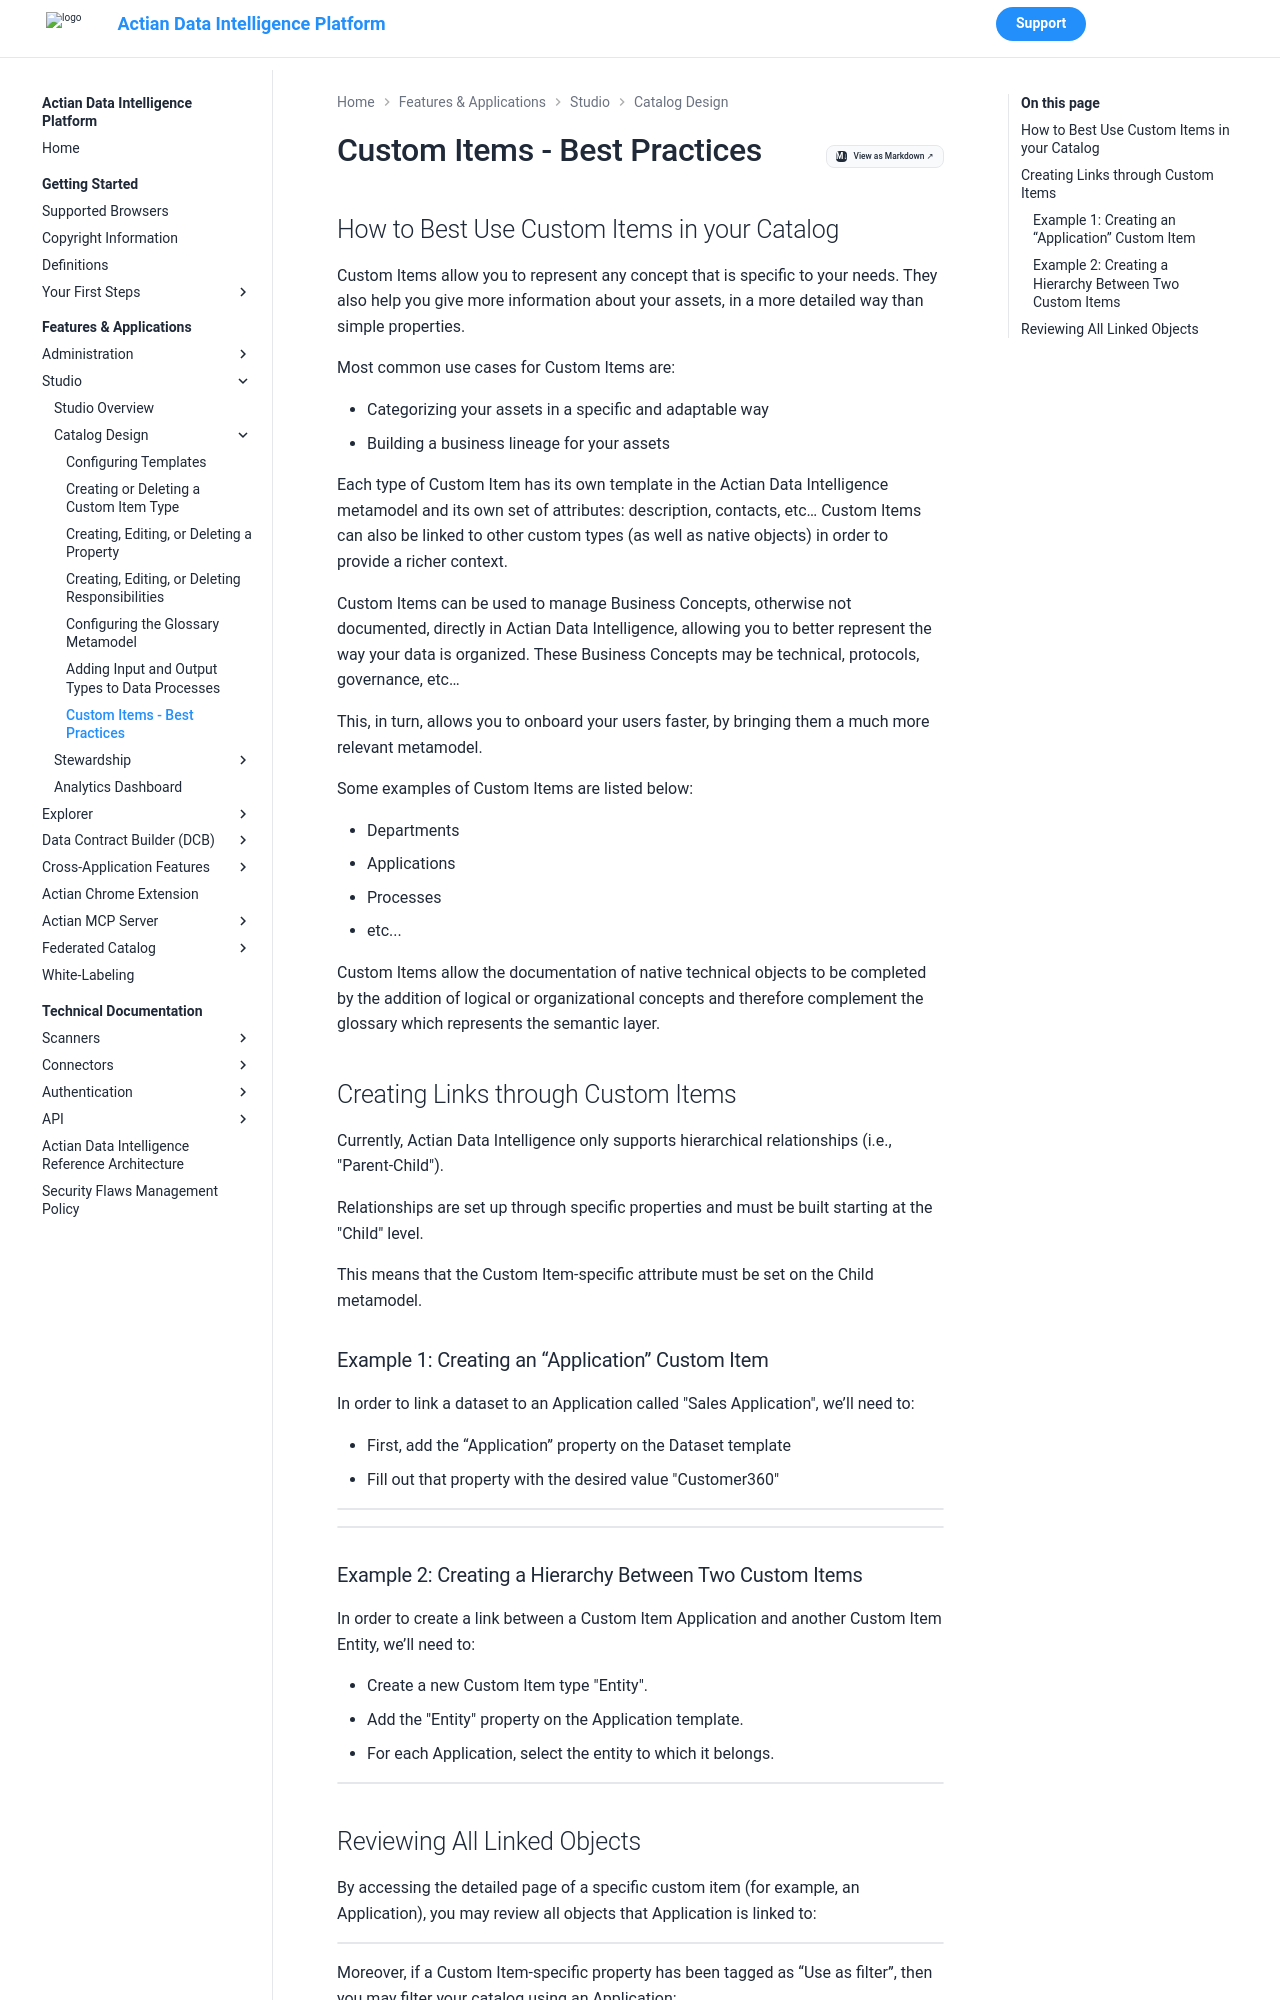

repository: ActianCorp/zeenea-platform-docs · page: latest/features-applications/studio/catalog-design/custom-item-best-practices.html · generator: mkdocs

# Custom Items - Best Practices

## How to Best Use Custom Items in your Catalog

Custom Items allow you to represent any concept that is specific to your needs. They also help you give more information about your assets, in a more detailed way than simple properties. 

Most common use cases for Custom Items are: 

* Categorizing your assets in a specific and adaptable way
* Building a business lineage for your assets

Each type of Custom Item has its own template in the Actian Data Intelligence metamodel and its own set of attributes: description, contacts, etc… Custom Items can also be linked to other custom types (as well as native objects) in order to provide a richer context. 

Custom Items can be used to manage Business Concepts, otherwise not documented, directly in Actian Data Intelligence, allowing you to better represent the way your data is organized.  These Business Concepts may be technical, protocols, governance, etc… 

This, in turn, allows you to onboard your users faster, by bringing them a much more relevant metamodel. 

Some examples of Custom Items are listed below: 

* Departments
* Applications
* Processes
* etc...

Custom Items allow the documentation of native technical objects to be completed by the addition of logical or organizational concepts and therefore complement the glossary which represents the semantic layer.

## Creating Links through Custom Items

Currently, Actian Data Intelligence only supports hierarchical relationships (i.e., "Parent-Child"). 

Relationships are set up through specific properties and must be built starting at the "Child" level. 

This means that the Custom Item-specific attribute must be set on the Child metamodel. 

### Example 1: Creating an “Application” Custom Item

In order to link a dataset to an Application called "Sales Application", we’ll need to: 

* First, add the “Application” property on the Dataset template
* Fill out that property with the desired value "Customer360"

![](./images/dataset-template.png)

![](./images/sales-application.png)

### Example 2: Creating a Hierarchy Between Two Custom Items

In order to create a link between a Custom Item Application and another Custom Item Entity, we’ll need to: 

* Create a new Custom Item type "Entity".
* Add the "Entity" property on the Application template.
* For each Application, select the entity to which it belongs.

![](./images/application-template.png)
